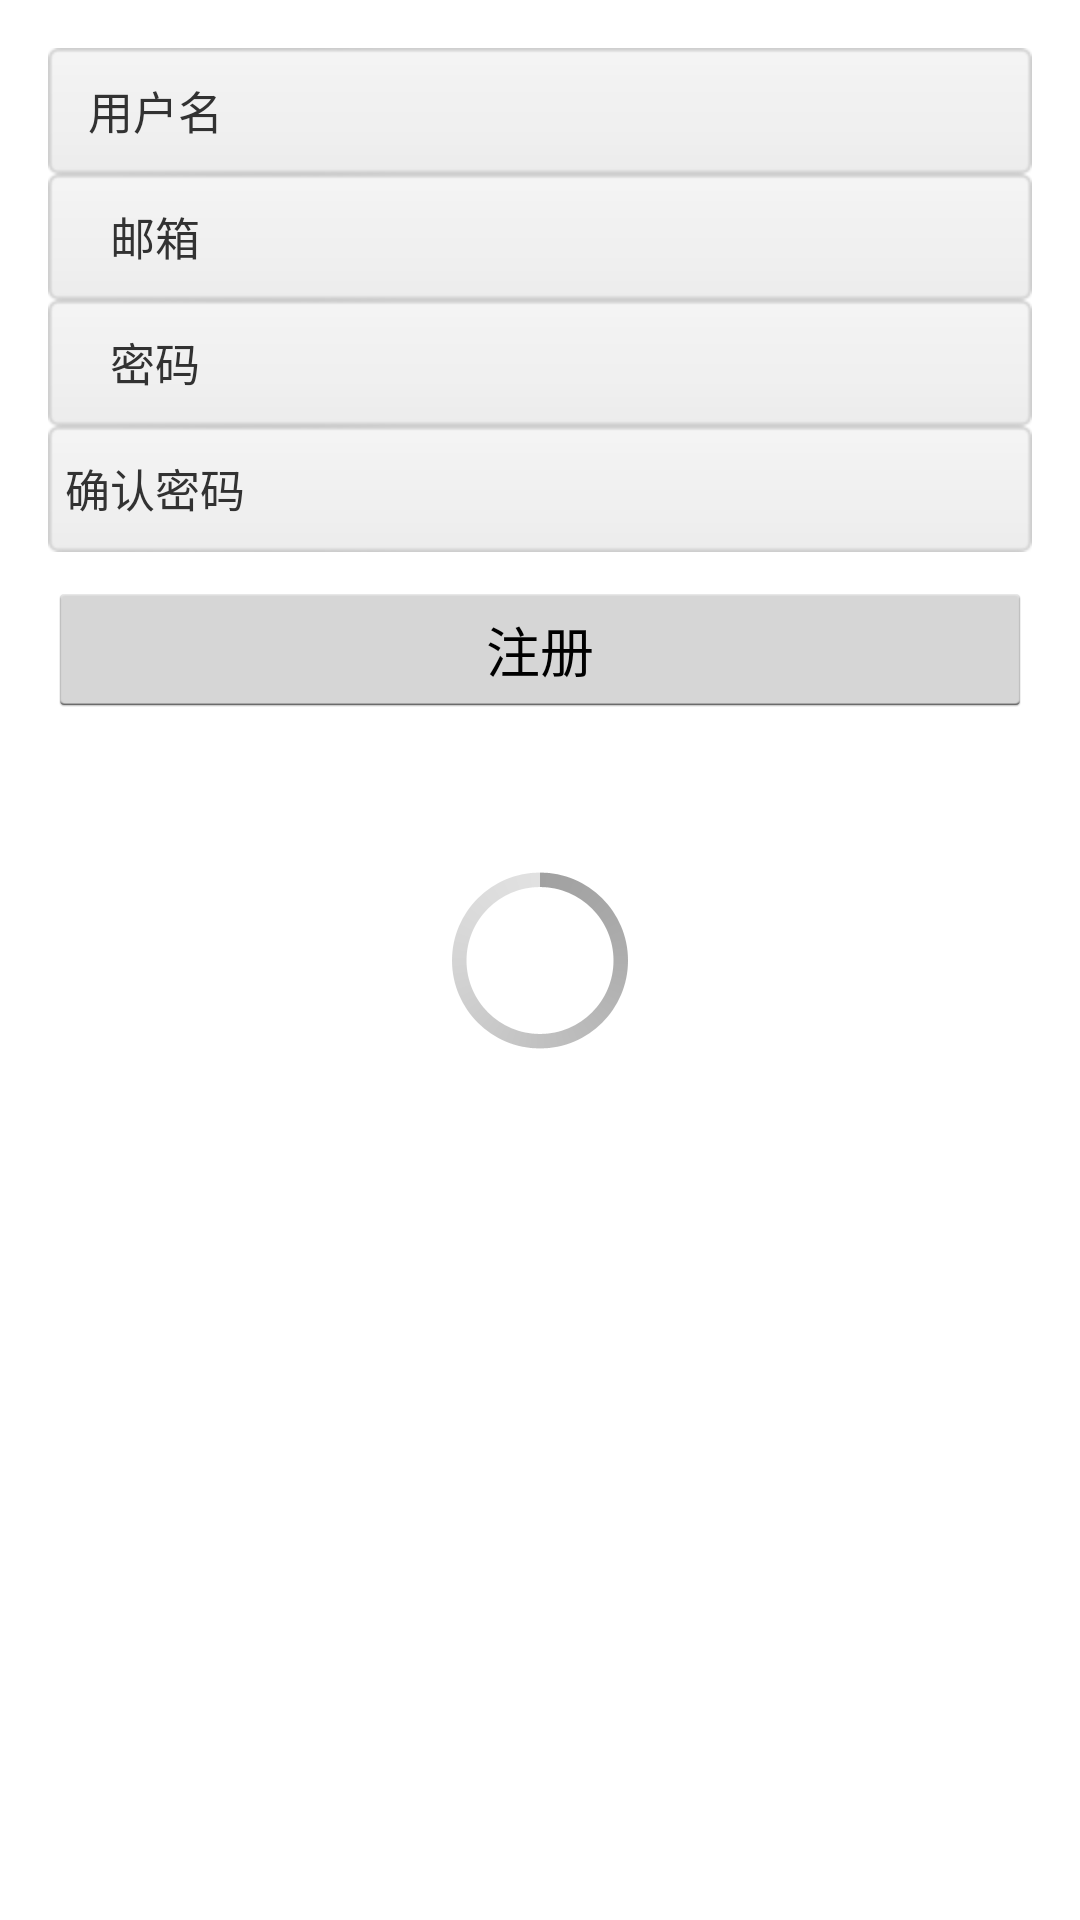

Android layout source for this screen:
<!-- AndroidManifest.xml: application theme Theme.InterLoco -->
<!-- res/layout/fragment_signup.xml -->
<RelativeLayout xmlns:android="http://schemas.android.com/apk/res/android"
    xmlns:tools="http://schemas.android.com/tools"
    android:layout_width="match_parent"
    android:layout_height="match_parent" >

    <LinearLayout
        android:id="@id/content_id"
        android:layout_width="match_parent"
        android:layout_height="match_parent"
        android:orientation="vertical"
        android:paddingBottom="@dimen/activity_vertical_margin"
        android:paddingLeft="@dimen/activity_horizontal_margin"
        android:paddingRight="@dimen/activity_horizontal_margin"
        android:paddingTop="@dimen/activity_vertical_margin"
        tools:context=".MainActivity" >

        <LinearLayout
            android:layout_width="match_parent"
            android:layout_height="42dp"
            android:background="@drawable/bg_search"
            android:orientation="horizontal" >

            <TextView
                android:layout_width="70dp"
                android:layout_height="wrap_content"
                android:layout_gravity="center_vertical"
                android:gravity="center_horizontal"
                android:text="@string/username"
                android:textSize="15sp" />

            <EditText
                android:id="@+id/username"
                android:layout_width="0dp"
                android:layout_height="wrap_content"
                android:layout_gravity="center_vertical"
                android:layout_weight="1"
                android:background="@null"
                android:inputType="number|text"
                android:paddingRight="4dp"
                android:singleLine="true"
                android:textColor="#333333"
                android:textSize="15sp" />
        </LinearLayout>

        <LinearLayout
            android:layout_width="match_parent"
            android:layout_height="42dp"
            android:background="@drawable/bg_search"
            android:orientation="horizontal" >

            <TextView
                android:layout_width="70dp"
                android:layout_height="wrap_content"
                android:layout_gravity="center_vertical"
                android:gravity="center_horizontal"
                android:text="@string/email"
                android:textSize="15sp" />

            <EditText
                android:id="@+id/email"
                android:layout_width="0dp"
                android:layout_height="wrap_content"
                android:layout_gravity="center_vertical"
                android:layout_weight="1"
                android:background="@null"
                android:inputType="textEmailAddress"
                android:paddingRight="4dp"
                android:singleLine="true"
                android:textColor="#333333"
                android:textSize="15sp" />
        </LinearLayout>

        <LinearLayout
            android:layout_width="match_parent"
            android:layout_height="42dp"
            android:background="@drawable/bg_search"
            android:orientation="horizontal" >

            <TextView
                android:layout_width="70dp"
                android:layout_height="wrap_content"
                android:layout_gravity="center_vertical"
                android:gravity="center_horizontal"
                android:text="@string/password"
                android:textSize="15sp" />

            <EditText
                android:id="@+id/password"
                android:layout_width="0dp"
                android:layout_height="wrap_content"
                android:layout_gravity="center_vertical"
                android:layout_weight="1"
                android:background="@null"
                android:inputType="textPassword"
                android:paddingRight="4dp"
                android:singleLine="true"
                android:textColor="#333333"
                android:textSize="15sp" />
        </LinearLayout>

        <LinearLayout
            android:layout_width="match_parent"
            android:layout_height="42dp"
            android:background="@drawable/bg_search"
            android:orientation="horizontal" >

            <TextView
                android:layout_width="70dp"
                android:layout_height="wrap_content"
                android:layout_gravity="center_vertical"
                android:gravity="center_horizontal"
                android:text="@string/password_affirm"
                android:textSize="15sp" />

            <EditText
                android:id="@+id/password_affirm"
                android:layout_width="0dp"
                android:layout_height="wrap_content"
                android:layout_gravity="center_vertical"
                android:layout_weight="1"
                android:background="@null"
                android:inputType="textPassword"
                android:paddingRight="4dp"
                android:singleLine="true"
                android:textColor="#333333"
                android:textSize="15sp" />
        </LinearLayout>

        <Button
            android:id="@+id/signup"
            android:layout_width="match_parent"
            android:layout_height="45dp"
            android:layout_marginTop="10dp"
            android:gravity="center"
            android:text="@string/signup" />
    </LinearLayout>

    <include layout="@layout/include_progressbar" />

</RelativeLayout>
<!-- res/layout/include_progressbar.xml (included above) -->
<?xml version="1.0" encoding="utf-8"?>
<merge xmlns:android="http://schemas.android.com/apk/res/android" >

    <ProgressBar
        android:id="@id/loading_spinner"
        style="?android:progressBarStyleLarge"
        android:layout_width="wrap_content"
        android:layout_height="wrap_content"
        android:layout_centerInParent="true"
        android:layout_gravity="center" />

</merge>
<!-- resources referenced by this layout -->
<resources>
  <dimen name="activity_horizontal_margin">16dp</dimen>
  <dimen name="activity_vertical_margin">16dp</dimen>
  <string name="email">邮箱</string>
  <string name="password">密码</string>
  <string name="password_affirm">确认密码</string>
  <string name="signup">注册</string>
  <string name="username">用户名</string>
  <style name="Theme.InterLoco" parent="AppBaseTheme">
          
          <item name="@android:textViewStyle">@style/Widget.TextView</item>
          <item name="@android:listViewStyle">@style/Widget.ListView</item>
      </style>
  <style name="AppBaseTheme" parent="@android:style/Theme.Holo.Light.DarkActionBar">
          
      </style>
  <style name="Widget.TextView" parent="@android:style/Widget.TextView">
          <item name="android:textAppearance">@style/TextAppearance</item>
          <item name="android:gravity">center_vertical</item>
      </style>
  <style name="Widget.ListView" parent="@android:style/Widget.ListView">
          <item name="android:background">@null</item>
          <item name="android:cacheColorHint">@null</item>
      </style>
  <style name="TextAppearance" parent="@android:style/TextAppearance">
          <item name="android:textColor">#444444</item>
          <item name="android:textSize">16sp</item>
      </style>
</resources>
